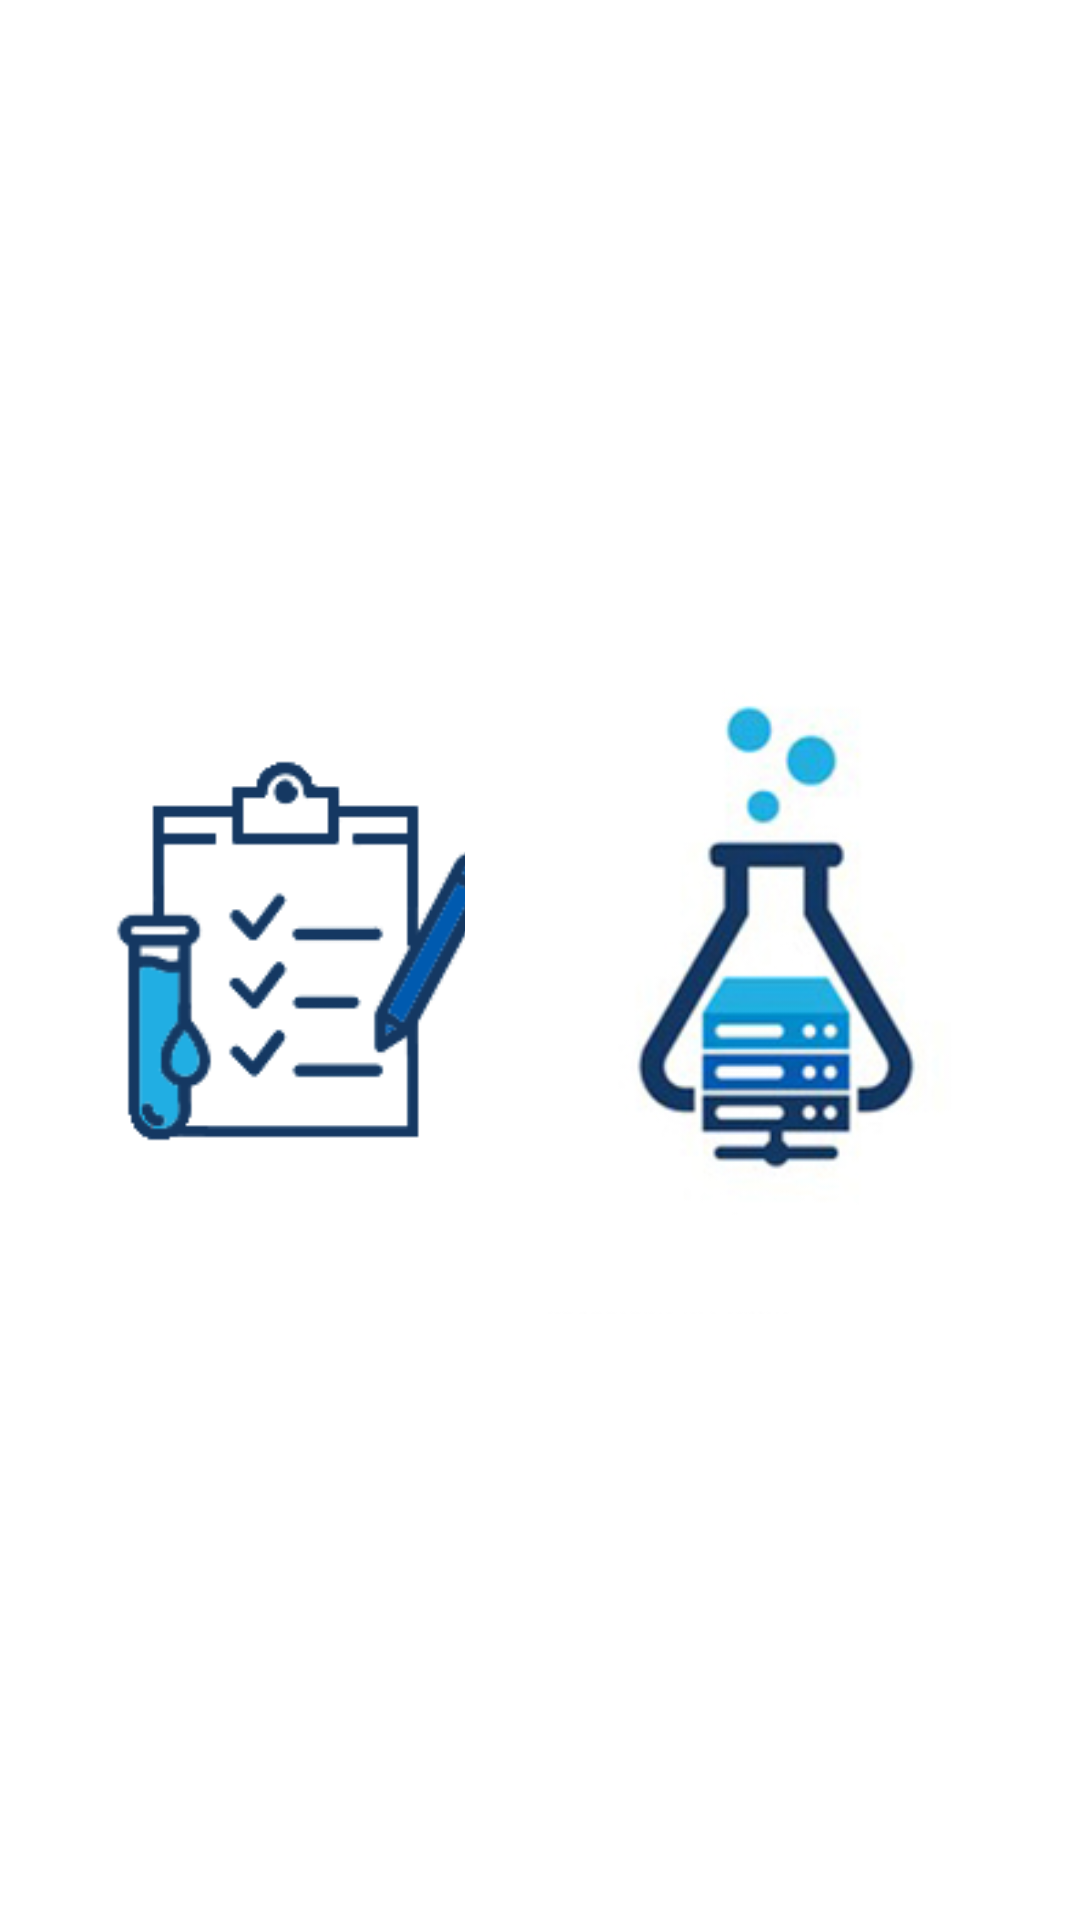

Android layout source for this screen:
<!-- AndroidManifest.xml: application theme Theme.Tut -->
<!-- res/layout/activity_menu.xml -->
<?xml version="1.0" encoding="utf-8"?>
<androidx.constraintlayout.widget.ConstraintLayout xmlns:android="http://schemas.android.com/apk/res/android"
    xmlns:app="http://schemas.android.com/apk/res-auto"
    xmlns:tools="http://schemas.android.com/tools"
    android:layout_width="match_parent"
    android:layout_height="match_parent"
    tools:context=".Menu">


    <Button
        android:id="@+id/boton_datos"
        android:layout_width="0dp"
        android:layout_height="0dp"
        android:text="Button"
        android:backgroundTint="#00000000"
        android:textColor="#00000000"
        android:shadowColor="#00000000"
        android:outlineSpotShadowColor="#00000000"
        android:outlineAmbientShadowColor="#00000000"
        app:layout_constraintBottom_toBottomOf="@+id/imageView7"
        app:layout_constraintEnd_toEndOf="@+id/imageView7"
        app:layout_constraintStart_toStartOf="@+id/imageView7"
        app:layout_constraintTop_toTopOf="@+id/imageView7" />

    <ImageView
        android:id="@+id/imageView7"
        android:layout_width="205dp"
        android:layout_height="575dp"
        app:layout_constraintBottom_toBottomOf="parent"
        app:layout_constraintEnd_toEndOf="parent"
        app:layout_constraintHorizontal_bias="0.0"
        app:layout_constraintStart_toStartOf="parent"
        app:layout_constraintTop_toTopOf="parent"
        app:srcCompat="@drawable/images" />

    <Button
        android:id="@+id/button2"
        android:layout_width="0dp"
        android:layout_height="0dp"
        android:backgroundTint="#00000000"
        android:outlineAmbientShadowColor="#00000000"
        android:textColor="#00000000"
        android:shadowColor="#00000000"
        android:outlineSpotShadowColor="#00000000"
        android:text="Boton"
        app:layout_constraintBottom_toBottomOf="@+id/imageView8"
        app:layout_constraintEnd_toEndOf="@+id/imageView8"
        app:layout_constraintStart_toEndOf="@+id/boton_datos"
        app:layout_constraintTop_toTopOf="@+id/imageView8" />

    <ImageView
        android:id="@+id/imageView8"
        android:layout_width="205dp"
        android:layout_height="575dp"
        app:layout_constraintBottom_toBottomOf="parent"
        app:layout_constraintEnd_toEndOf="parent"
        app:layout_constraintHorizontal_bias="1.0"
        app:layout_constraintStart_toStartOf="parent"
        app:layout_constraintTop_toTopOf="parent"
        app:srcCompat="@drawable/waterserver2" />

</androidx.constraintlayout.widget.ConstraintLayout>
<!-- resources referenced by this layout -->
<resources>
  <!-- drawable images: png bitmap (drawable, 4491 bytes) -->
  <!-- drawable waterserver2: png bitmap (drawable, 33475 bytes) -->
  <style name="Theme.Tut" parent="Theme.MaterialComponents.DayNight.DarkActionBar">
          
          <item name="colorPrimary">@color/purple_500</item>
          <item name="colorPrimaryVariant">@color/purple_700</item>
          <item name="colorOnPrimary">@color/white</item>
          
          <item name="colorSecondary">@color/teal_200</item>
          <item name="colorSecondaryVariant">@color/teal_700</item>
          <item name="colorOnSecondary">@color/black</item>
          
          <item name="android:statusBarColor" tools:targetApi="l">?attr/colorPrimaryVariant</item>
          
      </style>
  <!-- not gathered from this repository: default colours our renderer supplied (Android Studio template values) -->
  <color name="purple_500">#FF6200EE</color>
  <color name="purple_700">#FF3700B3</color>
  <color name="teal_200">#FF03DAC5</color>
  <color name="teal_700">#FF018786</color>
  <color name="black">#FF000000</color>
  <color name="white">#FFFFFFFF</color>
</resources>
